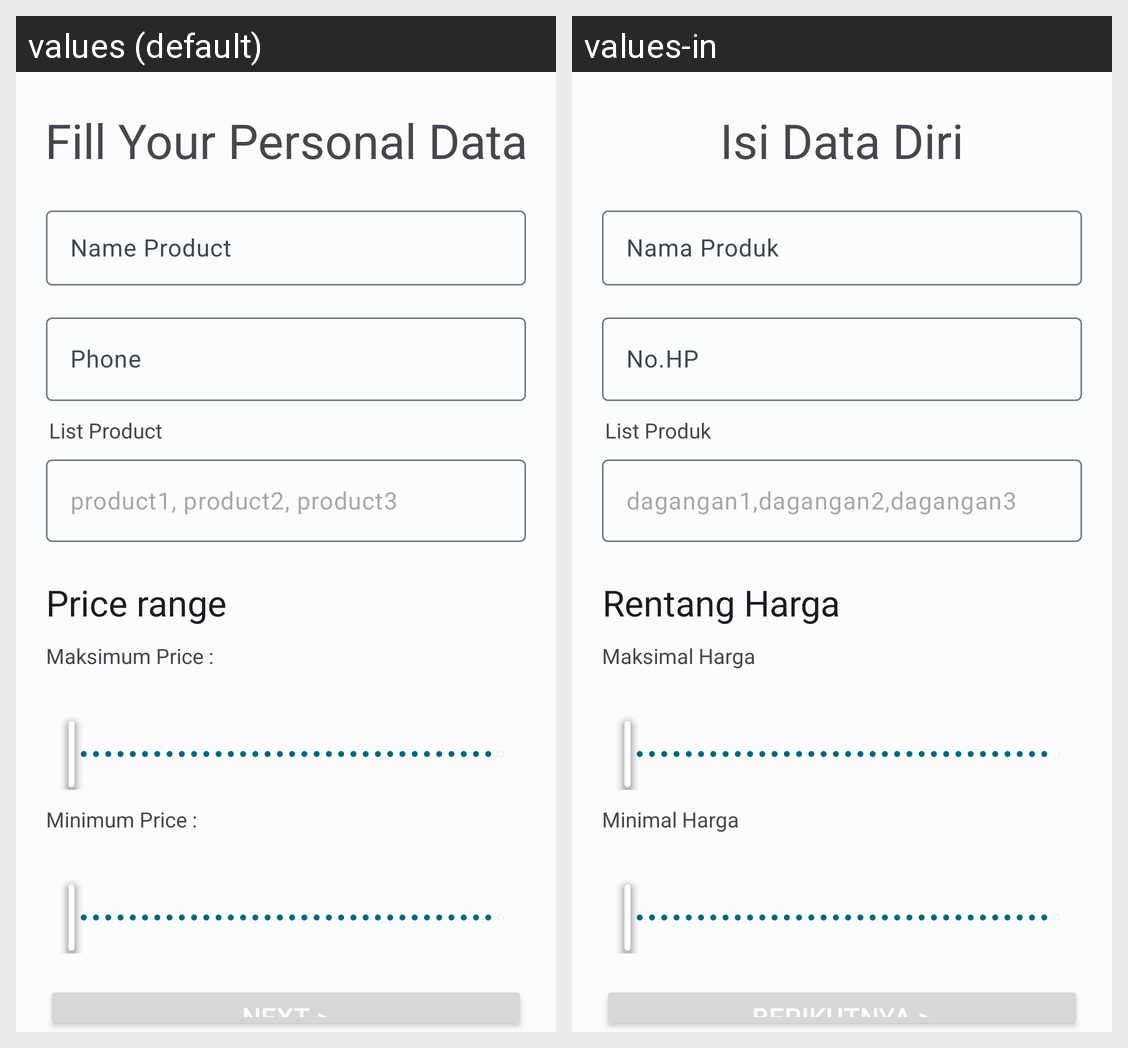

Here is an Android app screen in its default locale and in the app's own translations. Write out the translated-string differences for the strings that appear on this screen.
Android screen res/layout/activity_add_data_vendor.xml rendered under 2 locales, left to right: values (default), values-in. Device: Nexus 5 (rendered at 1080×1920; each locale shown at half size, 540×960, under a caption strip naming it); theme Theme.MangBeli.
Strings drawn on this screen, with the default value and each locale's value (text and hints the layout hard-codes, and strings that could not be matched under every locale, appear in the picture but are not listed):

fill_your_personal_data
  values: Fill Your Personal Data
  values-in: Isi Data Diri

no_hp_hint
  values: Phone
  values-in: No.HP

list_product_hint
  values: List Product
  values-in: List Produk

product1_product2_product3
  values: product1, product2, product3
  values-in: dagangan1,dagangan2,dagangan3

price_range
  values: Price range
  values-in: Rentang Harga

maksimum_price
  values: Maksimum Price :
  values-in: Maksimal Harga

minimum_price
  values: Minimum Price :
  values-in: Minimal Harga

next_btn
  values: Next >
  values-in: Berikutnya >
